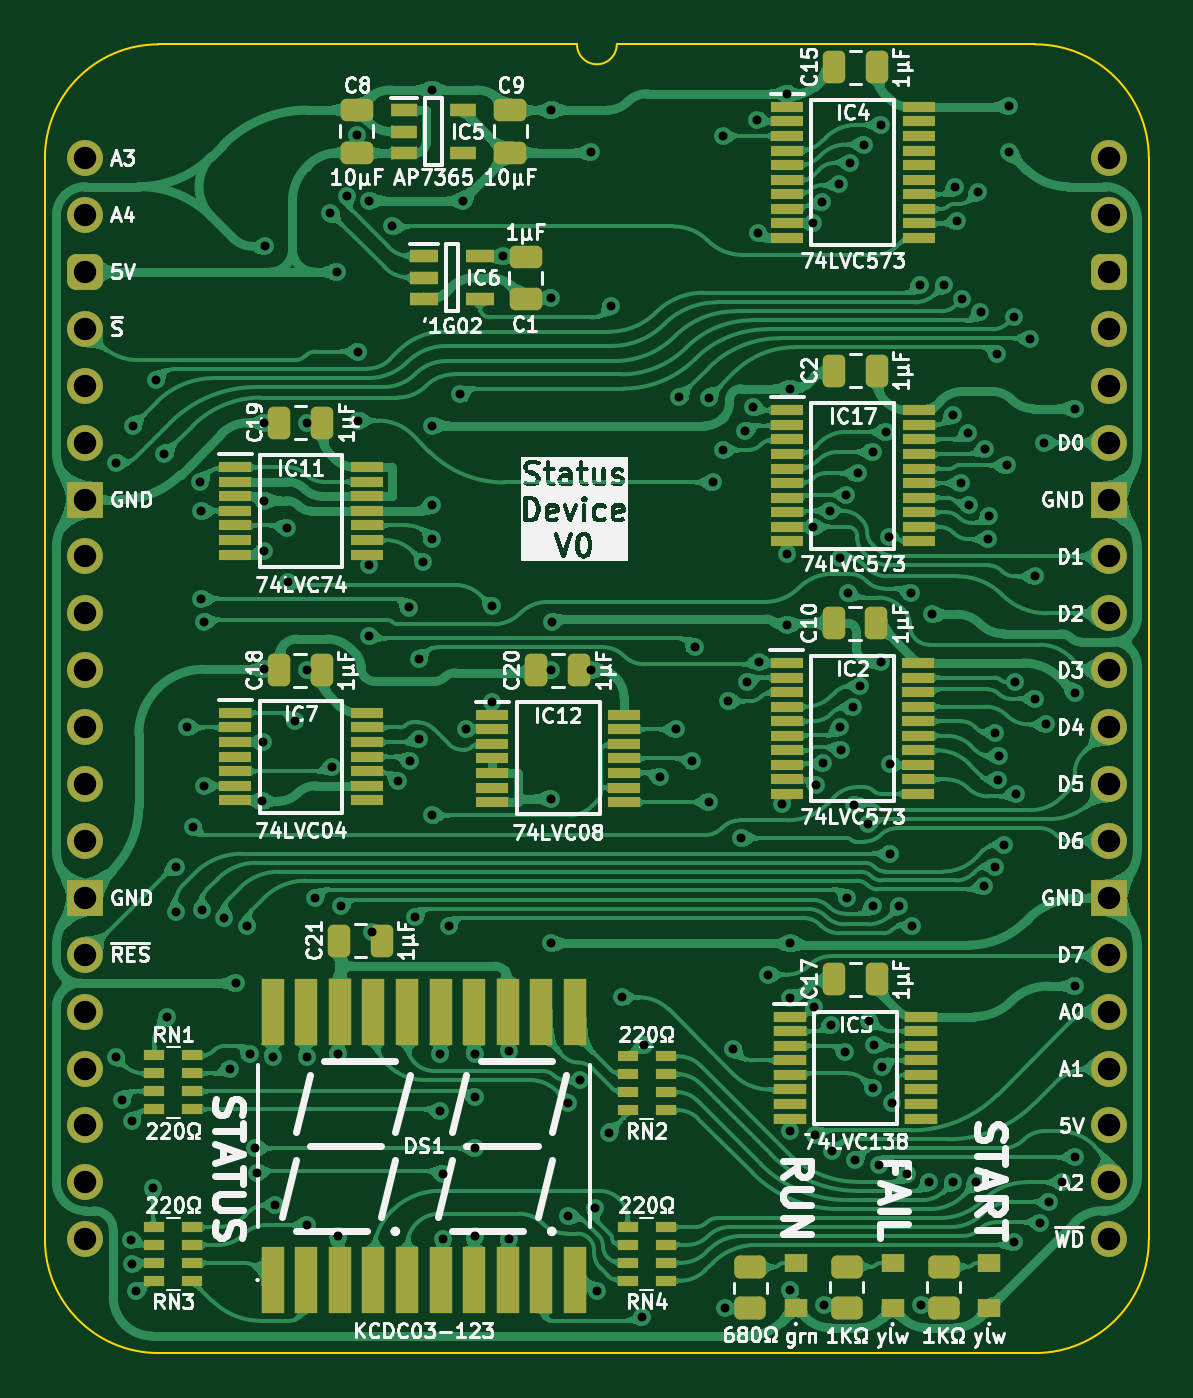
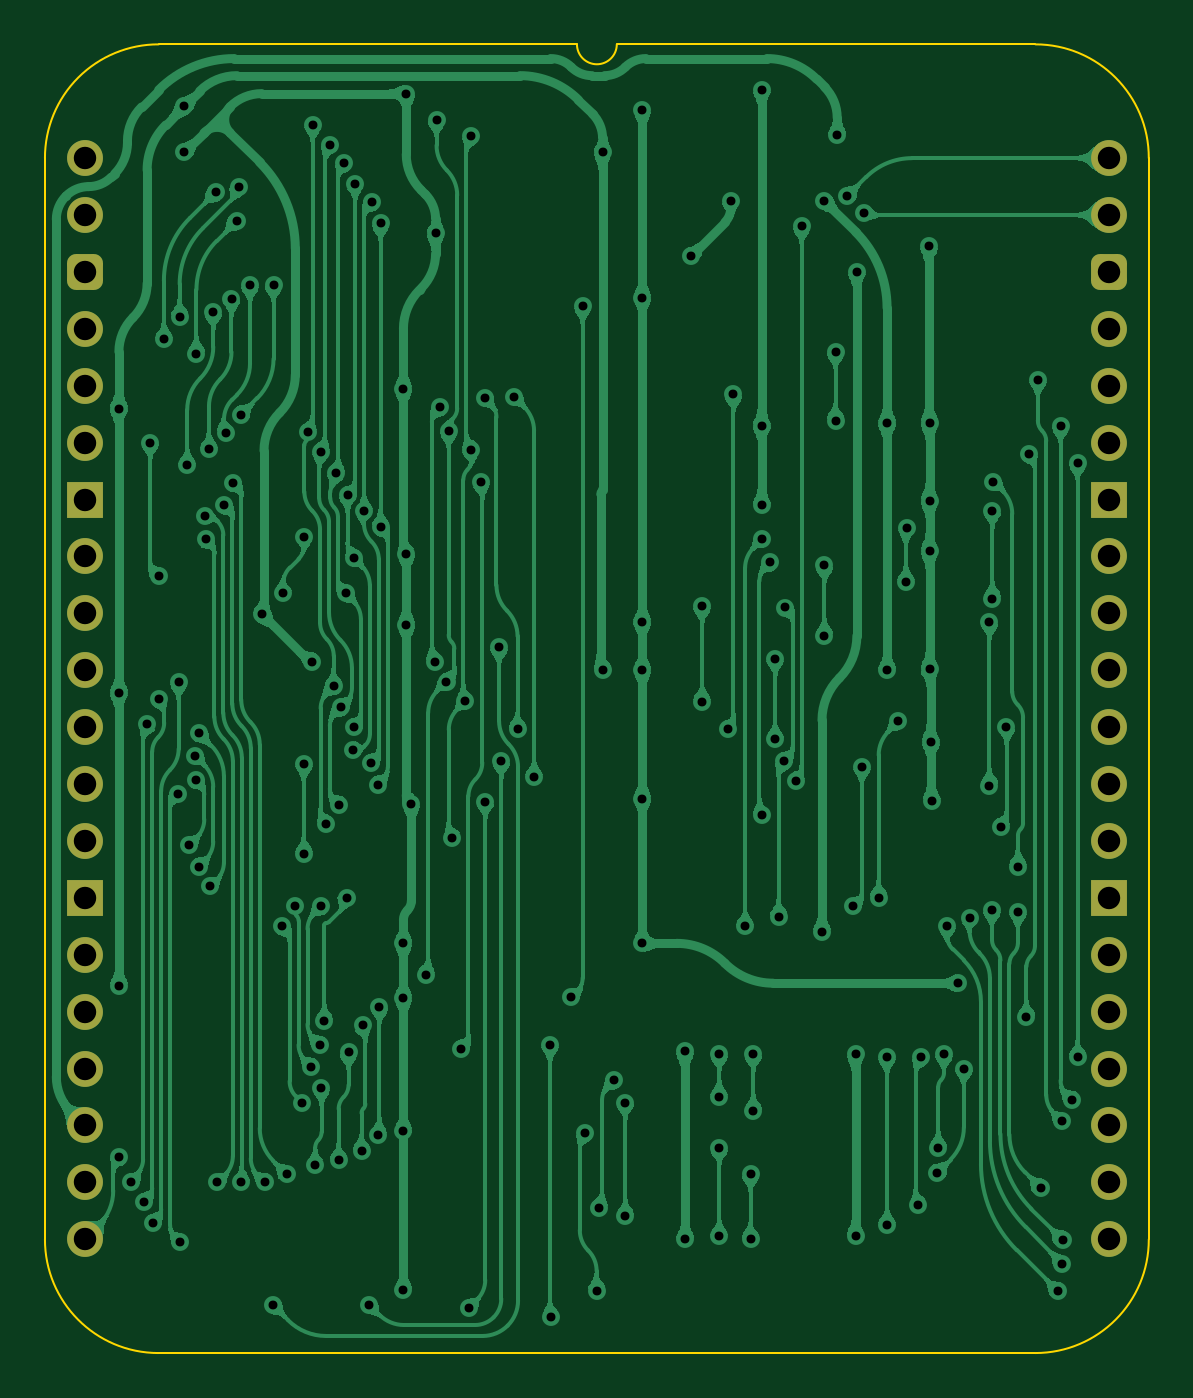
Circuit board: 11 layer files. Board 49.3 x 58.4 mm.
- bottom_copper: Status Device-B_Cu.gbl (306065 bytes)
- bottom_mask: Status Device-B_Mask.gbs (2096 bytes)
- paste: Status Device-B_Paste.gbp (454 bytes)
- bottom_silk: Status Device-B_Silkscreen.gbo (455 bytes)
- outline: Status Device-Edge_Cuts.gm1 (1052 bytes)
- top_copper: Status Device-F_Cu.gtl (557166 bytes)
- top_mask: Status Device-F_Mask.gts (8443 bytes)
- paste: Status Device-F_Paste.gtp (7346 bytes)
- top_silk: Status Device-F_Silkscreen.gto (161811 bytes)
- drill: Status Device-NPTH.drl (265 bytes)
- drill: Status Device-PTH.drl (4017 bytes)

=== bottom_copper: Status Device-B_Cu.gbl (306065 bytes, source omitted) ===
=== bottom_mask: Status Device-B_Mask.gbs (2096 bytes, source withheld) ===
=== paste: Status Device-B_Paste.gbp ===
%TF.GenerationSoftware,KiCad,Pcbnew,9.0.4*%
%TF.CreationDate,2025-09-21T09:35:25+02:00*%
%TF.ProjectId,Status Device,53746174-7573-4204-9465-766963652e6b,V1*%
%TF.SameCoordinates,Original*%
%TF.FileFunction,Paste,Bot*%
%TF.FilePolarity,Positive*%
%FSLAX46Y46*%
G04 Gerber Fmt 4.6, Leading zero omitted, Abs format (unit mm)*
G04 Created by KiCad (PCBNEW 9.0.4) date 2025-09-21 09:35:25*
%MOMM*%
%LPD*%
G01*
G04 APERTURE LIST*
G04 APERTURE END LIST*
M02*

=== bottom_silk: Status Device-B_Silkscreen.gbo ===
%TF.GenerationSoftware,KiCad,Pcbnew,9.0.4*%
%TF.CreationDate,2025-09-21T09:35:25+02:00*%
%TF.ProjectId,Status Device,53746174-7573-4204-9465-766963652e6b,V1*%
%TF.SameCoordinates,Original*%
%TF.FileFunction,Legend,Bot*%
%TF.FilePolarity,Positive*%
%FSLAX46Y46*%
G04 Gerber Fmt 4.6, Leading zero omitted, Abs format (unit mm)*
G04 Created by KiCad (PCBNEW 9.0.4) date 2025-09-21 09:35:25*
%MOMM*%
%LPD*%
G01*
G04 APERTURE LIST*
G04 APERTURE END LIST*
M02*

=== outline: Status Device-Edge_Cuts.gm1 ===
%TF.GenerationSoftware,KiCad,Pcbnew,9.0.4*%
%TF.CreationDate,2025-09-21T09:35:26+02:00*%
%TF.ProjectId,Status Device,53746174-7573-4204-9465-766963652e6b,V1*%
%TF.SameCoordinates,Original*%
%TF.FileFunction,Profile,NP*%
%FSLAX46Y46*%
G04 Gerber Fmt 4.6, Leading zero omitted, Abs format (unit mm)*
G04 Created by KiCad (PCBNEW 9.0.4) date 2025-09-21 09:35:26*
%MOMM*%
%LPD*%
G01*
G04 APERTURE LIST*
%TA.AperFunction,Profile*%
%ADD10C,0.100000*%
%TD*%
G04 APERTURE END LIST*
D10*
X-1778000Y0D02*
G75*
G02*
X3283981Y5080000I5071000J9000D01*
G01*
X23749000Y5080000D02*
G75*
G02*
X21971000Y5080000I-889000J0D01*
G01*
X42418000Y5079999D02*
G75*
G02*
X47497999Y0I9000J-5070999D01*
G01*
X3283981Y-53340000D02*
G75*
G02*
X-1778000Y-48260000I9019J5071000D01*
G01*
X47498000Y0D02*
X47498000Y-48260000D01*
X47498000Y-48260000D02*
G75*
G02*
X42436019Y-53340000I-5071000J-9000D01*
G01*
X42436019Y-53340000D02*
X3283981Y-53340000D01*
X21971000Y5080000D02*
X3283981Y5080000D01*
X-1778000Y0D02*
X-1778000Y-48260000D01*
X42418000Y5079999D02*
X23749000Y5080000D01*
M02*

=== top_copper: Status Device-F_Cu.gtl (557166 bytes, source omitted) ===
=== top_mask: Status Device-F_Mask.gts (8443 bytes, source omitted) ===
=== paste: Status Device-F_Paste.gtp (7346 bytes, source omitted) ===
=== top_silk: Status Device-F_Silkscreen.gto (161811 bytes, source omitted) ===
=== drill: Status Device-NPTH.drl ===
M48
; DRILL file {KiCad 9.0.4} date 2025-09-21T09:35:27+0200
; FORMAT={-:-/ absolute / inch / decimal}
; #@! TF.CreationDate,2025-09-21T09:35:27+02:00
; #@! TF.GenerationSoftware,Kicad,Pcbnew,9.0.4
; #@! TF.FileFunction,NonPlated,1,2,NPTH
FMAT,2
INCH
%
G90
G05
M30

=== drill: Status Device-PTH.drl ===
M48
; DRILL file {KiCad 9.0.4} date 2025-09-21T09:35:27+0200
; FORMAT={-:-/ absolute / inch / decimal}
; #@! TF.CreationDate,2025-09-21T09:35:27+02:00
; #@! TF.GenerationSoftware,Kicad,Pcbnew,9.0.4
; #@! TF.FileFunction,Plated,1,2,PTH
FMAT,2
INCH
; #@! TA.AperFunction,Plated,PTH,ViaDrill
T1C0.0157
; #@! TA.AperFunction,Plated,PTH,ComponentDrill
T2C0.0394
%
G90
G05
T1
X0.055Y-0.535
X0.055Y-1.58
X0.065Y-1.655
X0.0816Y-1.9014
X0.0831Y-1.9442
X0.0833Y-1.6921
X0.085Y-0.47
X0.09Y-1.9913
X0.12Y-1.81
X0.125Y-0.39
X0.14Y-0.52
X0.145Y-1.51
X0.16Y-1.245
X0.16Y-1.325
X0.1805Y-1.0
X0.1895Y-1.175
X0.2033Y-0.5683
X0.205Y-0.62
X0.205Y-0.7743
X0.2056Y-1.3221
X0.21Y-0.815
X0.21Y-1.103
X0.245Y-1.335
X0.255Y-1.6
X0.265Y-1.45
X0.285Y-1.35
X0.29Y-1.575
X0.3Y-1.74
X0.302Y-1.7834
X0.3114Y-1.13
X0.3128Y-1.0261
X0.3154Y-0.465
X0.3154Y-0.6019
X0.3154Y-0.6904
X0.3154Y-0.8983
X0.3163Y-0.155
X0.33Y-1.58
X0.335Y-1.84
X0.355Y-0.65
X0.3569Y-0.745
X0.37Y-0.99
X0.39Y-0.465
X0.39Y-0.9
X0.39Y-1.58
X0.39Y-1.875
X0.4047Y-1.2995
X0.4309Y-0.0959
X0.4341Y-1.07
X0.4431Y-0.2
X0.445Y-1.575
X0.445Y-1.895
X0.45Y-1.315
X0.4601Y-0.0667
X0.4777Y0.04
X0.4805Y-0.34
X0.4805Y-0.4612
X0.5Y-0.075
X0.5Y-0.7155
X0.5Y-0.8395
X0.5044Y-1.36
X0.54Y-0.12
X0.5499Y-1.0949
X0.5695Y-0.7897
X0.5716Y-1.0597
X0.5805Y-1.333
X0.5866Y-1.0212
X0.5867Y-0.88
X0.595Y-0.71
X0.61Y0.12
X0.61Y-0.47
X0.61Y-0.61
X0.61Y-0.67
X0.61Y-1.155
X0.625Y-1.575
X0.625Y-1.675
X0.63Y-1.785
X0.63Y-1.9
X0.6395Y-1.35
X0.66Y-0.415
X0.665Y-0.075
X0.6704Y-1.0038
X0.685Y-1.575
X0.685Y-1.65
X0.685Y-1.74
X0.685Y-1.895
X0.715Y-0.7876
X0.715Y-0.955
X0.735Y-0.1726
X0.745Y-1.57
X0.745Y-1.9
X0.82Y0.0845
X0.82Y-0.245
X0.82Y-0.9
X0.82Y-1.1255
X0.82Y-1.38
X0.8204Y-0.8144
X0.85Y-1.66
X0.85Y-1.86
X0.87Y-1.62
X0.89Y0.01
X0.89Y-0.9
X0.8962Y-1.8444
X0.9005Y-1.9905
X0.9205Y-1.7132
X0.925Y-0.26
X0.945Y-1.475
X0.98Y-2.0369
X0.9823Y-1.5585
X1.0104Y-1.0878
X1.0394Y-1.0038
X1.045Y-0.42
X1.068Y-1.06
X1.0719Y-0.86
X1.0962Y-1.1318
X1.0968Y-0.4208
X1.104Y-0.57
X1.1209Y-0.513
X1.1211Y0.0392
X1.1245Y-2.02
X1.1309Y-0.9544
X1.1395Y-1.5656
X1.1541Y-1.1949
X1.1605Y-0.4791
X1.1643Y-0.92
X1.175Y-0.4381
X1.1818Y0.0679
X1.1834Y-0.1324
X1.185Y-0.885
X1.2Y-1.435
X1.226Y-1.1355
X1.235Y0.1134
X1.235Y-0.695
X1.235Y-0.82
X1.24Y-0.4051
X1.24Y-1.38
X1.24Y-1.4763
X1.24Y-1.71
X1.24Y-1.99
X1.28Y-0.1146
X1.28Y-0.648
X1.2821Y-1.4912
X1.2841Y-1.7164
X1.2854Y-1.1013
X1.2955Y-0.0771
X1.2969Y-1.063
X1.3Y-2.015
X1.3093Y-0.62
X1.3116Y-1.5242
X1.3136Y-1.7454
X1.3258Y-0.0451
X1.3268Y-1.0005
X1.3274Y-0.7023
X1.3287Y-1.0398
X1.3365Y-1.5715
X1.3379Y-0.5925
X1.34Y-1.3
X1.3412Y-0.765
X1.3448Y-0.0083
X1.35Y-0.965
X1.3526Y-1.1363
X1.3538Y-1.7614
X1.3585Y-0.554
X1.3624Y-0.9277
X1.3698Y0.0239
X1.3763Y-1.1702
X1.379Y-1.5173
X1.3845Y-0.5163
X1.385Y-1.3148
X1.385Y-1.635
X1.3872Y-1.5583
X1.395Y-1.7696
X1.3993Y0.0584
X1.4Y-0.885
X1.4016Y-1.5971
X1.4073Y-0.481
X1.4141Y-0.665
X1.415Y-1.065
X1.415Y-1.2225
X1.4179Y-1.66
X1.4313Y-1.3148
X1.445Y-1.7859
X1.4513Y-0.7645
X1.4538Y-1.35
X1.4682Y-0.2223
X1.47Y-2.015
X1.4841Y-1.7992
X1.4884Y-0.8016
X1.5096Y-0.2236
X1.5255Y-1.8
X1.5258Y-0.4509
X1.5297Y-0.0512
X1.533Y-0.1103
X1.5391Y-0.5705
X1.5421Y-0.2471
X1.5526Y-0.4825
X1.5545Y-0.6094
X1.5668Y-1.8
X1.57Y-0.06
X1.5742Y-0.2712
X1.58Y-1.28
X1.5817Y-0.5118
X1.5878Y-0.6697
X1.5892Y-0.6284
X1.6Y-1.245
X1.6Y-1.01
X1.6037Y-0.3441
X1.6052Y-1.0922
X1.6059Y-1.0509
X1.6163Y-1.207
X1.62Y-0.54
X1.625Y0.0909
X1.625Y0.01
X1.6323Y-1.9053
X1.6332Y-0.2786
X1.635Y-0.9205
X1.6365Y-1.1168
X1.661Y-0.3183
X1.67Y-0.735
X1.67Y-0.95
X1.6795Y-1.8711
X1.685Y-0.5
X1.69Y-0.995
X1.6953Y-1.8341
X1.7182Y-1.7997
X1.74Y-0.44
X1.74Y-0.94
X1.74Y-1.455
X1.74Y-1.755
T2
X0.0Y0.0
X0.0Y-0.1
X0.0Y-0.2
X0.0Y-0.3
X0.0Y-0.4
X0.0Y-0.5
X0.0Y-0.6
X0.0Y-0.7
X0.0Y-0.8
X0.0Y-0.9
X0.0Y-1.0
X0.0Y-1.1
X0.0Y-1.2
X0.0Y-1.3
X0.0Y-1.4
X0.0Y-1.5
X0.0Y-1.6
X0.0Y-1.7
X0.0Y-1.8
X0.0Y-1.9
X1.8Y0.0
X1.8Y-0.1
X1.8Y-0.2
X1.8Y-0.3
X1.8Y-0.4
X1.8Y-0.5
X1.8Y-0.6
X1.8Y-0.7
X1.8Y-0.8
X1.8Y-0.9
X1.8Y-1.0
X1.8Y-1.1
X1.8Y-1.2
X1.8Y-1.3
X1.8Y-1.4
X1.8Y-1.5
X1.8Y-1.6
X1.8Y-1.7
X1.8Y-1.8
X1.8Y-1.9
M30
